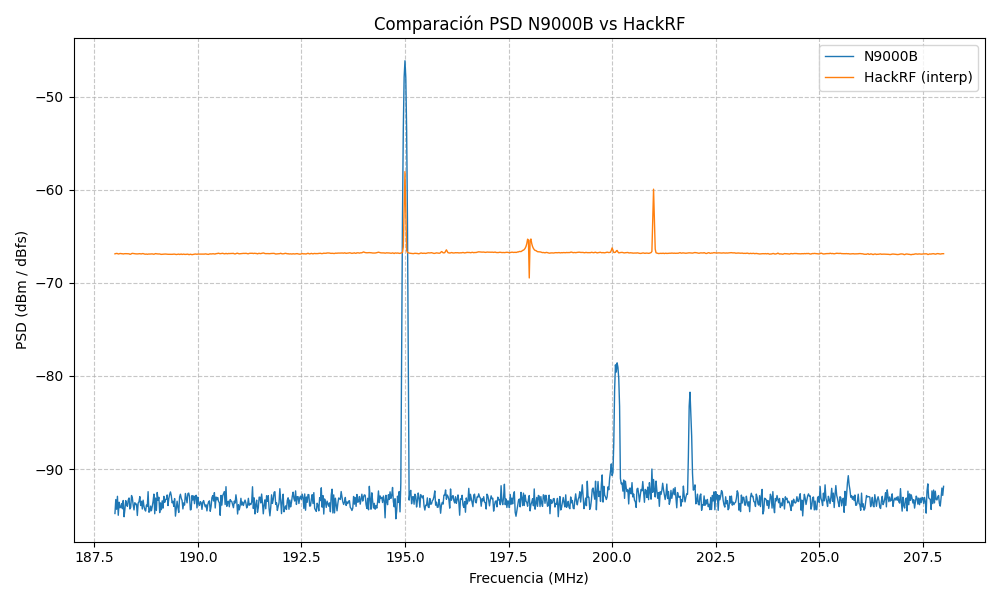

The data file committed next to this chart (first rows):
Freq_Hz, N9000B_PSD, HackRF_PSD_interp
1.880000000000000000e+08, -8.946856460520001519e+01, -6.741896820068359375e+01
1.880200000000000000e+08, -9.444923736639999845e+01, -6.740700659179687193e+01
1.880400000000000000e+08, -8.933517395000001216e+01, -6.740256555175781727e+01
1.880600000000000000e+08, -9.583142975079998394e+01, -6.740632043457031841e+01
1.880800000000000000e+08, -8.983529876660000468e+01, -6.741556750488281580e+01
1.881000000000000000e+08, -9.487019134380003038e+01, -6.743257354736327613e+01
1.881200000000000000e+08, -9.023160247859998151e+01, -6.742261907958985034e+01
1.881400000000000000e+08, -9.690189972120001016e+01, -6.742196215820312943e+01
1.881600000000000000e+08, -9.046151580820000504e+01, -6.742931713867187682e+01
1.881800000000000000e+08, -9.602558914379999067e+01, -6.744351672363281125e+01
1.882000000000000000e+08, -8.983943267840002989e+01, -6.741416076660156875e+01
1.882200000000000000e+08, -9.657904739359999269e+01, -6.742612719726562887e+01
1.882400000000000000e+08, -9.158488281239999651e+01, -6.744333105468750489e+01
1.882600000000000000e+08, -9.635606246940000119e+01, -6.742242254638671284e+01
1.882800000000000000e+08, -9.016234985380000921e+01, -6.743759674072265398e+01
1.883000000000000000e+08, -9.639416259780004737e+01, -6.743679260253905738e+01
1.883200000000000000e+08, -9.071255752600001188e+01, -6.742604162597656625e+01
1.883400000000000000e+08, -9.492764053440004091e+01, -6.742248327636718841e+01
1.883600000000000000e+08, -8.933755813620000197e+01, -6.742001245117187125e+01
1.883800000000000000e+08, -9.607471649200000741e+01, -6.742640692138671454e+01
1.884000000000000000e+08, -9.007631469719999018e+01, -6.742264984130859773e+01
1.884200000000000000e+08, -9.580628158400004679e+01, -6.741105645751953546e+01
1.884400000000000000e+08, -8.974739456240000379e+01, -6.739005584716797159e+01
1.884600000000000000e+08, -9.480236084140000230e+01, -6.740199523925781477e+01
1.884800000000000000e+08, -9.028517898580003020e+01, -6.744399572753906114e+01
1.885000000000000000e+08, -9.662771697679994531e+01, -6.744541625976562216e+01
1.885200000000000000e+08, -9.013459121680000408e+01, -6.743380810546875637e+01
1.885400000000000000e+08, -9.742638321340001539e+01, -6.741531927490234466e+01
1.885600000000000000e+08, -9.046950668380000593e+01, -6.741640228271484148e+01
1.885800000000000000e+08, -9.711413268720001213e+01, -6.744783868408202920e+01
1.886000000000000000e+08, -9.047866943379996485e+01, -6.748282867431640852e+01
1.886200000000000000e+08, -9.575926894879995643e+01, -6.750302557373046852e+01
1.886400000000000000e+08, -9.004720382619998986e+01, -6.748186151123046272e+01
1.886600000000000000e+08, -9.621384994999996820e+01, -6.745459075927733750e+01
1.886800000000000000e+08, -8.912283142120000434e+01, -6.745348101806641239e+01
1.887000000000000000e+08, -9.559787780840001403e+01, -6.745945556640624829e+01
1.887200000000000000e+08, -8.960648941039998761e+01, -6.745623291015624545e+01
1.887400000000000000e+08, -9.527887802179999710e+01, -6.744117736816406250e+01
1.887600000000000000e+08, -8.962692535419999729e+01, -6.743929895019530818e+01
1.887800000000000000e+08, -9.618282821700002216e+01, -6.747979730224609796e+01
1.888000000000000000e+08, -9.010993087739998941e+01, -6.747377044677733693e+01
1.888200000000000000e+08, -9.579777572259997953e+01, -6.742839752197265568e+01
1.888400000000000000e+08, -9.026499115000002860e+01, -6.745416101074218318e+01
1.888600000000000000e+08, -9.563401748660000123e+01, -6.744182116699218454e+01
1.888800000000000000e+08, -9.037239318839998248e+01, -6.744693145751952557e+01
1.889000000000000000e+08, -9.554066528419998860e+01, -6.745222320556641193e+01
1.889200000000000000e+08, -9.032980834960000038e+01, -6.743532397460937489e+01
1.889400000000000000e+08, -9.481799590940001110e+01, -6.744561010742187079e+01
1.889600000000000000e+08, -9.078759307880000051e+01, -6.746273986816406421e+01
1.889800000000000000e+08, -9.564838241559999688e+01, -6.747208679199218295e+01
1.890000000000000000e+08, -9.042605056779999018e+01, -6.747492370605468182e+01
1.890200000000000000e+08, -9.558726394379999647e+01, -6.746954357910156830e+01
1.890400000000000000e+08, -9.005785385159995826e+01, -6.744012823486328045e+01
1.890600000000000000e+08, -9.561964126620001991e+01, -6.743449932861328477e+01
1.890800000000000000e+08, -8.979804855399999042e+01, -6.744685565185547205e+01
1.891000000000000000e+08, -9.691045227360001491e+01, -6.745444793701172159e+01
1.891200000000000000e+08, -9.088100021220002134e+01, -6.745198663330077693e+01
1.891400000000000000e+08, -9.601624526979998109e+01, -6.745751641845703261e+01
1.891600000000000000e+08, -8.957604873619999353e+01, -6.744894750976563103e+01
1.891800000000000000e+08, -9.567059387060000120e+01, -6.744234204101562113e+01
... 941 more rows
